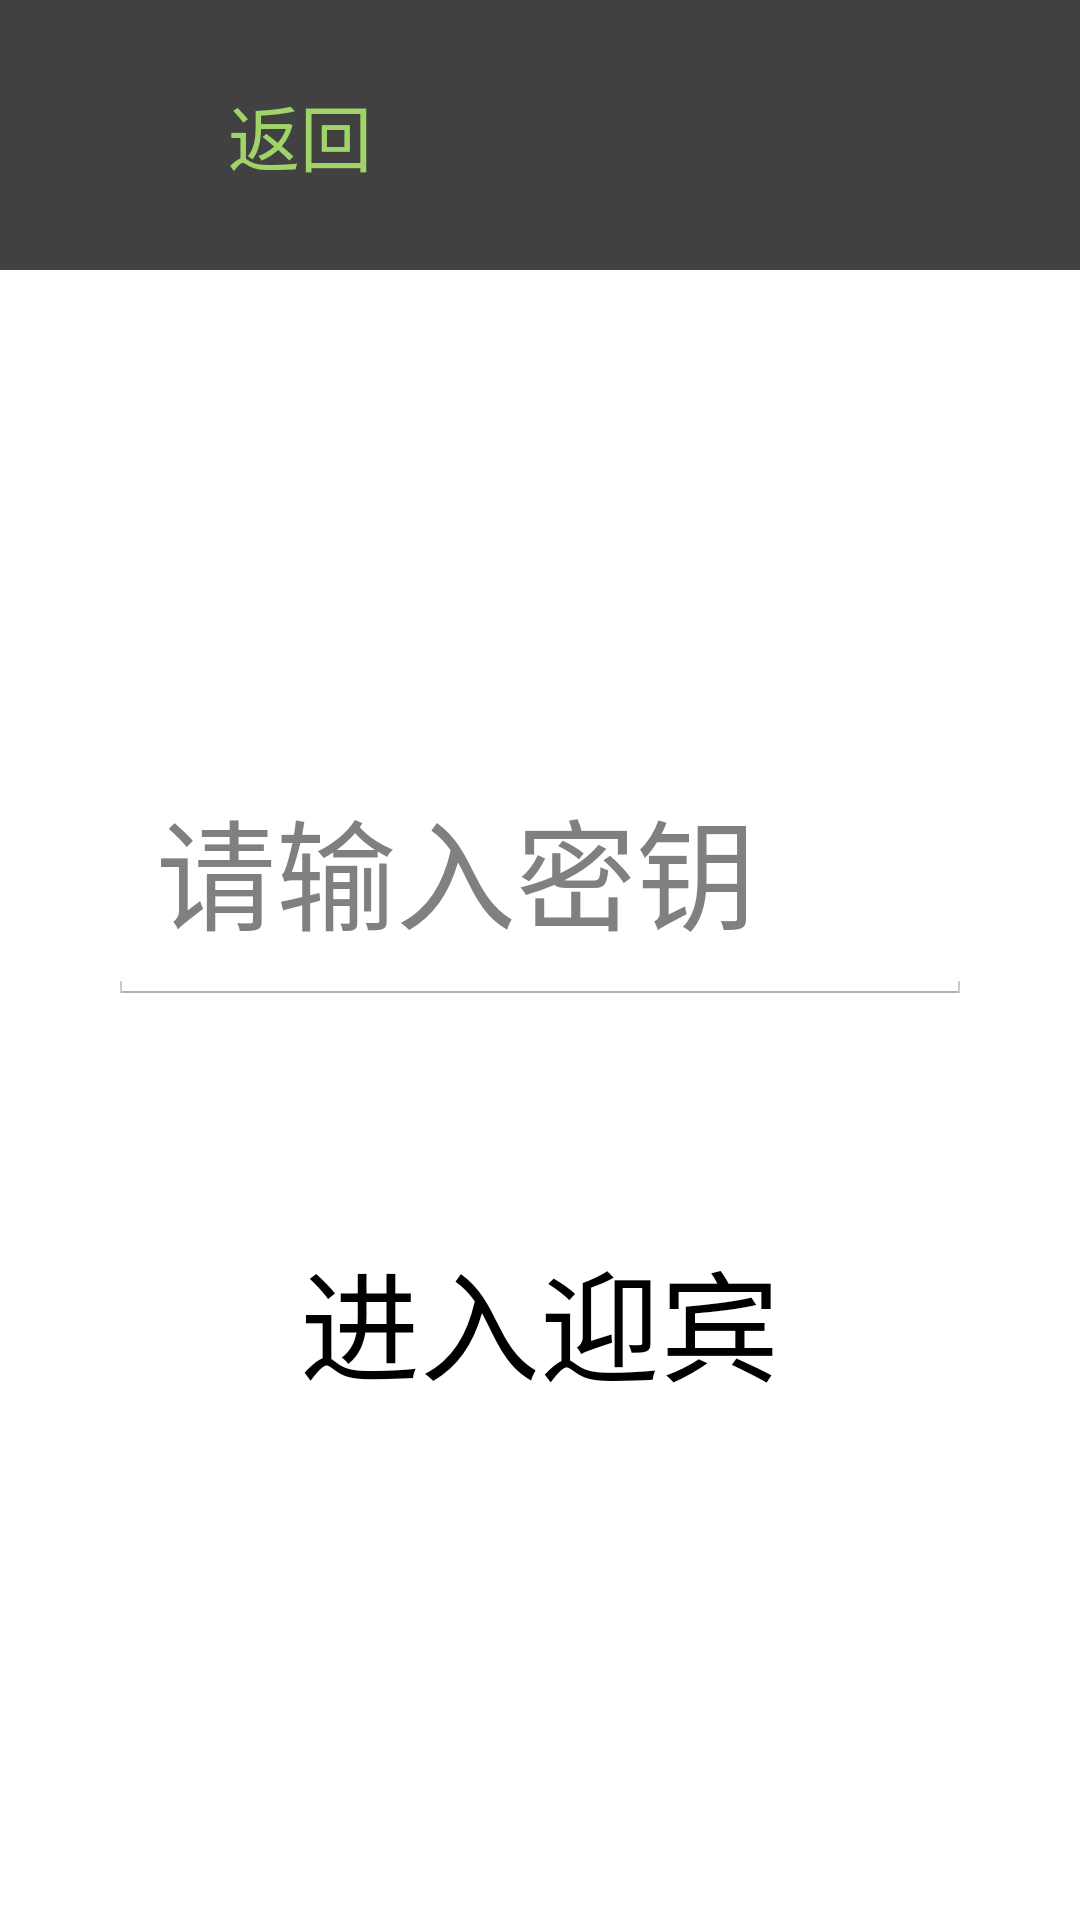

Android layout source for this screen:
<!-- AndroidManifest.xml: application theme AppTheme -->
<!-- res/layout/activity_main.xml -->
<?xml version="1.0" encoding="utf-8"?>
<LinearLayout xmlns:android="http://schemas.android.com/apk/res/android"
    android:layout_width="match_parent"
    android:layout_height="match_parent"
    android:orientation="vertical"
    >

    <RelativeLayout
        android:id="@+id/top"
        android:layout_width="match_parent"
        android:layout_height="90dp"
        android:background="@color/color_414141">

        <TextView
            android:id="@+id/add_title"
            android:layout_width="wrap_content"
            android:layout_height="wrap_content"
            android:layout_centerInParent="true"
            android:text="迎宾"
            android:visibility="gone"
            android:textColor="@color/white"
            android:textSize="@dimen/textsize_35" />


        <TextView
            android:id="@+id/add_back"
            android:layout_width="@dimen/padding_120"
            android:layout_height="wrap_content"
            android:layout_alignParentLeft="true"
            android:layout_centerVertical="true"
            android:layout_marginLeft="@dimen/padding_40"
            android:layout_marginRight="@dimen/padding_40"
            android:background="@drawable/button_bg"
            android:gravity="center"
            android:padding="@dimen/padding"
            android:text="返回"
            android:textColor="@color/hint_diakog_cancle_textcoklor"
            android:textSize="@dimen/textsize_26" />
    </RelativeLayout>

    <RelativeLayout xmlns:android="http://schemas.android.com/apk/res/android"
        xmlns:tools="http://schemas.android.com/tools"
        android:layout_width="match_parent"
        android:layout_height="match_parent"
        android:background="@mipmap/gray_bg"
        android:gravity="center"
        android:paddingBottom="@dimen/activity_vertical_margin"
        android:paddingLeft="@dimen/activity_horizontal_margin"
        android:paddingRight="@dimen/activity_horizontal_margin"
        android:paddingTop="@dimen/activity_vertical_margin"
        tools:context=".main.MainActivity">

        <EditText
            android:id="@+id/start_guests_password"
            android:layout_width="wrap_content"
            android:layout_height="wrap_content"
            android:layout_centerHorizontal="true"
            android:minWidth="450dp"
            android:padding="@dimen/activity_vertical_margin"
            android:textSize="@dimen/title_size"
            android:hint="请输入密钥"
            />

        <Button
            android:id="@+id/setting"
            android:layout_width="wrap_content"
            android:layout_height="wrap_content"
            android:layout_below="@+id/start_guests_password"
            android:layout_marginTop="@dimen/margin_60"
            android:background="@drawable/button_gray_bg"
            android:padding="@dimen/activity_vertical_margin"
            android:text="@string/setting_value"
            android:layout_centerHorizontal="true"
            android:textSize="@dimen/title_size" />

    </RelativeLayout>
</LinearLayout>
<!-- resources referenced by this layout -->
<resources>
  <color name="color_414141">#414141</color>
  <color name="white">#ffffff</color>
  <dimen name="activity_horizontal_margin">36dp</dimen>
  <dimen name="activity_vertical_margin">16dp</dimen>
  <dimen name="margin_60">60dp</dimen>
  <dimen name="padding">10dp</dimen>
  <dimen name="padding_120">120dp</dimen>
  <dimen name="padding_40">40dp</dimen>
  <dimen name="textsize_26">24sp</dimen>
  <dimen name="textsize_35">35sp</dimen>
  <dimen name="title_size">40sp</dimen>
  <string name="setting_value">进入迎宾</string>
  <style name="AppTheme" parent="android:Theme.Holo.Light.NoActionBar.Fullscreen">
  
          <item name="android:windowNoTitle">true</item>
          <item name="android:windowActionBar">false</item>
          <item name="android:windowIsTranslucent">true</item>
          <item name="android:windowBackground">@android:color/transparent</item>
          
      </style>
</resources>
